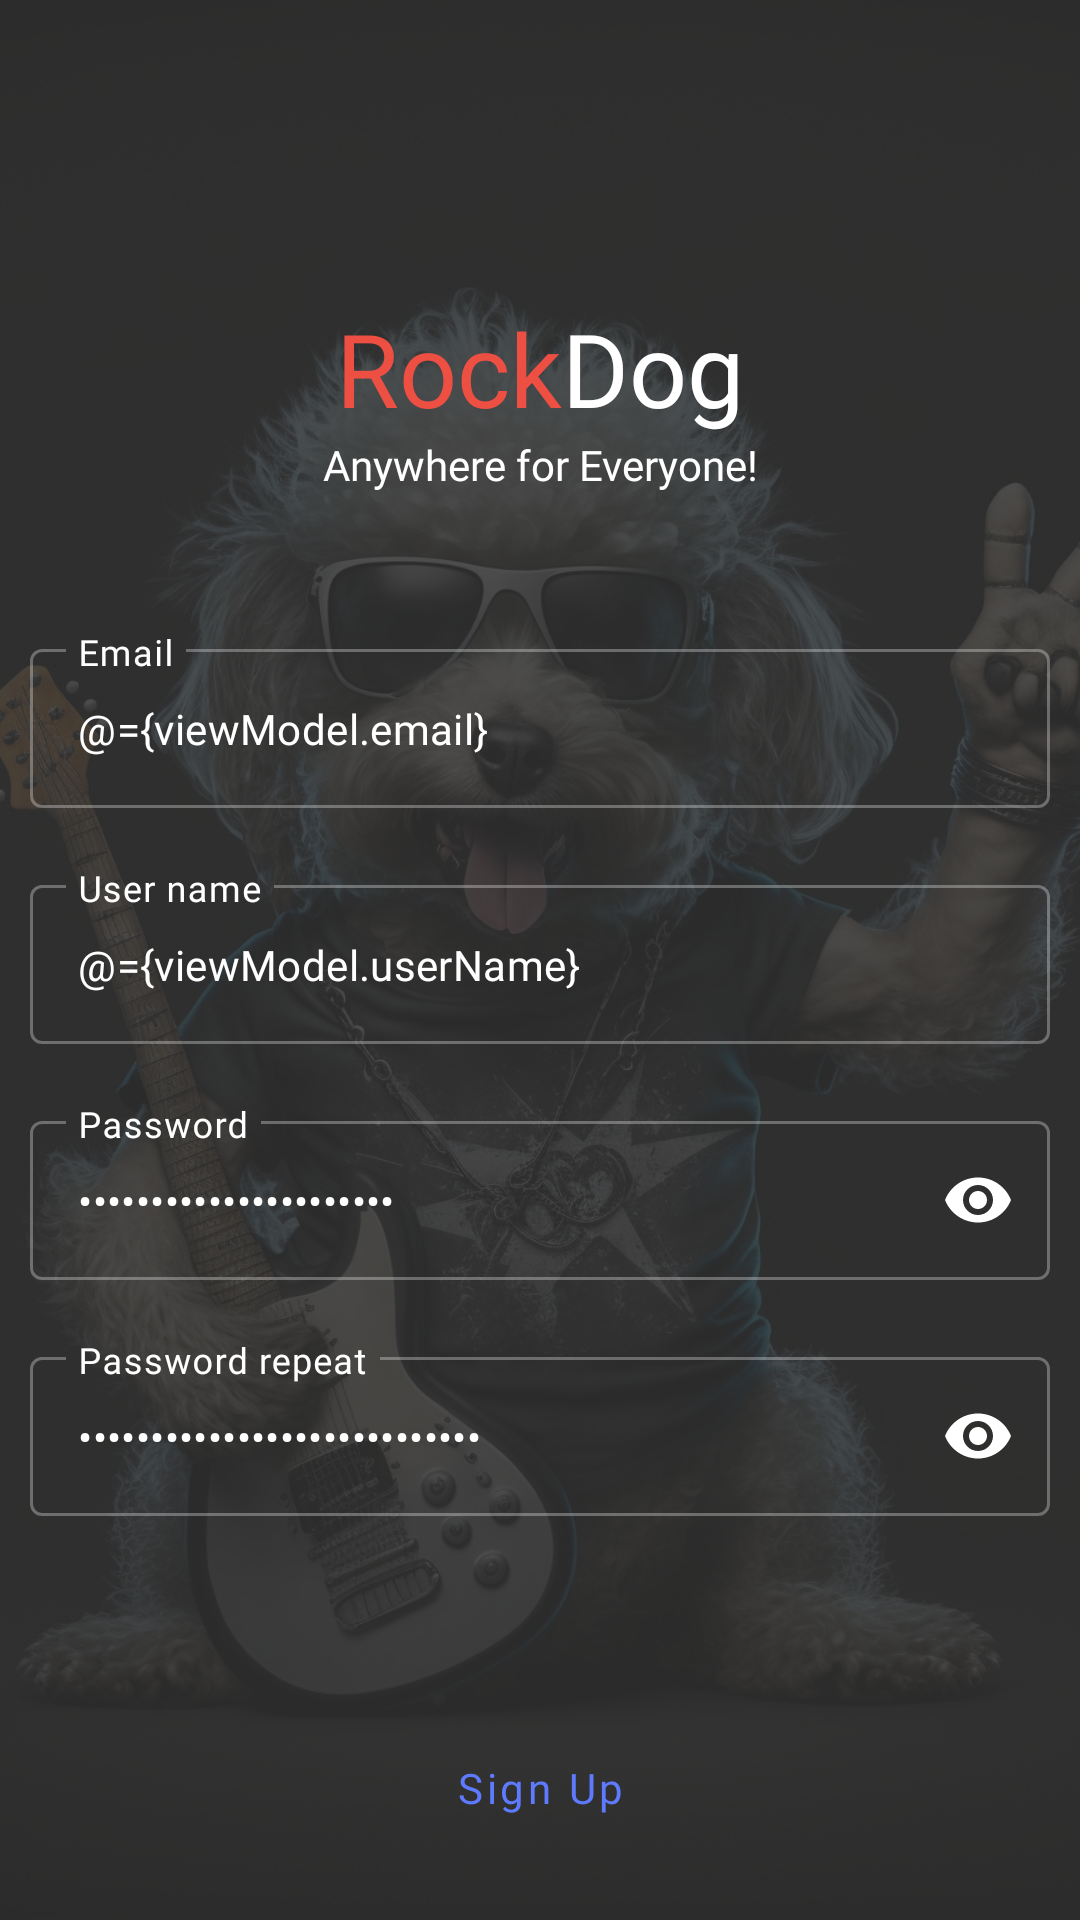

Here is an Android app screen rendered from its layout file. Give the layout XML and the strings, colors and styles it references.
<!-- AndroidManifest.xml: application theme splash_screen -->
<!-- res/layout/sign_up_fragment.xml -->
<?xml version="1.0" encoding="utf-8"?>
<layout xmlns:android="http://schemas.android.com/apk/res/android"
  xmlns:app="http://schemas.android.com/apk/res-auto">

  <data>

    <variable
      name="viewModel"
      type="el.ka.rockdog.viewModel.auth.SignUpViewModel" />

    <variable
      name="master"
      type="el.ka.rockdog.view.ui.auth.SignUpFragment" />
  </data>

  <androidx.constraintlayout.widget.ConstraintLayout
    android:layout_width="match_parent"
    android:layout_height="match_parent">

    <ImageView
      android:id="@+id/imageBg"
      android:layout_width="0dp"
      android:layout_height="0dp"
      android:scaleType="centerCrop"
      android:src="@drawable/bg"
      app:layout_constraintBottom_toBottomOf="parent"
      app:layout_constraintEnd_toEndOf="parent"
      app:layout_constraintStart_toStartOf="parent"
      app:layout_constraintTop_toTopOf="parent" />


    <View
      android:layout_width="0dp"
      android:layout_height="0dp"
      android:background="#DA333333"
      app:layout_constraintBottom_toBottomOf="@id/imageBg"
      app:layout_constraintEnd_toEndOf="@id/imageBg"
      app:layout_constraintHorizontal_bias="0.0"
      app:layout_constraintStart_toStartOf="@id/imageBg"
      app:layout_constraintTop_toTopOf="@id/imageBg"
      app:layout_constraintVertical_bias="0.0" />

    <View
      android:layout_width="0dp"
      android:layout_height="0dp"
      app:layout_constraintBottom_toBottomOf="@id/imageBg"
      app:layout_constraintEnd_toEndOf="@id/imageBg"
      app:layout_constraintStart_toStartOf="@id/imageBg" />

    <LinearLayout
      android:id="@+id/layoutAppTitle"
      android:layout_width="wrap_content"
      android:layout_height="wrap_content"
      android:layout_marginHorizontal="@dimen/app_padding"
      android:layout_marginTop="100dp"
      android:gravity="center"
      android:orientation="horizontal"
      app:layout_constraintEnd_toEndOf="parent"
      app:layout_constraintStart_toStartOf="parent"
      app:layout_constraintTop_toTopOf="parent">

      <TextView
        style="@style/text.big"
        android:layout_width="wrap_content"
        android:layout_height="wrap_content"
        android:fontFamily="@font/montserrat_extra_bold"
        android:text="@string/app_name_part_left"
        android:textColor="@color/accent_color" />

      <TextView
        style="@style/text.big"
        android:layout_width="wrap_content"
        android:layout_height="wrap_content"
        android:text="@string/app_name_part_right"
        android:textColor="@color/white" />
    </LinearLayout>


    <TextView
      android:id="@+id/textSubtitle"
      android:layout_width="wrap_content"
      android:layout_height="wrap_content"
      android:fontFamily="@font/nothing_you_could_do_regular"
      android:text="@string/tagline"
      android:textColor="@color/white"
      app:layout_constraintEnd_toEndOf="parent"
      app:layout_constraintStart_toStartOf="parent"
      app:layout_constraintTop_toBottomOf="@id/layoutAppTitle" />

    <LinearLayout
      android:layout_width="match_parent"
      android:layout_height="wrap_content"
      android:layout_marginHorizontal="@dimen/app_padding"
      android:orientation="vertical"
      app:layout_constraintBottom_toTopOf="@id/buttonRegistration"
      app:layout_constraintEnd_toEndOf="parent"
      app:layout_constraintStart_toStartOf="parent"
      app:layout_constraintTop_toBottomOf="@id/textSubtitle">

      <com.google.android.material.textfield.TextInputLayout
        android:id="@+id/fieldEmail"
        style="@style/FieldWrapper"
        android:layout_width="match_parent"
        android:layout_height="wrap_content"
        android:hint="@string/email"
        app:startIconDrawable="@drawable/ic_email">

        <com.google.android.material.textfield.TextInputEditText
          style="@style/FieldContent"
          android:imeOptions="actionNext"
          android:inputType="textEmailAddress"
          android:text="@={viewModel.email}" />
      </com.google.android.material.textfield.TextInputLayout>

      <com.google.android.material.textfield.TextInputLayout
        android:id="@+id/fieldUserName"
        style="@style/FieldWrapper"
        android:layout_width="match_parent"
        android:layout_height="wrap_content"
        android:hint="@string/userName"
        app:startIconDrawable="@drawable/ic_user">

        <com.google.android.material.textfield.TextInputEditText
          style="@style/FieldContent"
          android:imeOptions="actionNext"
          android:inputType="text"
          android:text="@={viewModel.userName}" />
      </com.google.android.material.textfield.TextInputLayout>

      <com.google.android.material.textfield.TextInputLayout
        android:id="@+id/fieldPassword"
        style="@style/FieldWrapper"
        android:layout_width="match_parent"
        android:layout_height="wrap_content"
        android:hint="@string/password"
        app:passwordToggleEnabled="true"
        app:passwordToggleTint="@color/on_second_color"
        app:startIconDrawable="@drawable/ic_lock">

        <com.google.android.material.textfield.TextInputEditText
          style="@style/FieldContent"
          android:imeOptions="actionNext"
          android:inputType="textPassword"
          android:text="@={viewModel.password}" />
      </com.google.android.material.textfield.TextInputLayout>

      <com.google.android.material.textfield.TextInputLayout
        style="@style/FieldWrapper"
        android:layout_width="match_parent"
        android:layout_height="wrap_content"
        android:hint="@string/password_repeat"
        app:passwordToggleEnabled="true"
        app:errorIconDrawable="@null"
        app:passwordToggleTint="@color/on_second_color"
        app:startIconDrawable="@drawable/ic_lock">

        <com.google.android.material.textfield.TextInputEditText
          style="@style/FieldContent"
          android:imeOptions="actionNext"
          android:inputType="textPassword"
          android:text="@={viewModel.passwordRepeat}" />
      </com.google.android.material.textfield.TextInputLayout>
    </LinearLayout>

    <com.google.android.material.button.MaterialButton
      android:id="@+id/buttonRegistration"
      style="@style/button.outline"
      android:layout_marginHorizontal="@dimen/app_padding"
      android:layout_marginBottom="20dp"
      android:onClick="@{() -> master.signUp()}"
      android:text="@string/register"
      app:backgroundTint="@null"
      app:layout_constraintBottom_toBottomOf="parent"
      app:layout_constraintEnd_toEndOf="parent"
      app:layout_constraintStart_toStartOf="parent" />
  </androidx.constraintlayout.widget.ConstraintLayout>
</layout>
<!-- resources referenced by this layout -->
<resources>
  <color name="accent_color">#EE4F43</color>
  <color name="on_second_color">#ffffff</color>
  <color name="white">#FFFFFFFF</color>
  <dimen name="app_padding">10dp</dimen>
  <!-- drawable bg: jpg bitmap (drawable, 449711 bytes) -->
  <string name="app_name_part_left">Rock</string>
  <string name="app_name_part_right">Dog</string>
  <string name="email">Email</string>
  <string name="password">Password</string>
  <string name="password_repeat">Password repeat</string>
  <string name="register">Sign Up</string>
  <string name="tagline">Anywhere for Everyone!</string>
  <string name="userName">User name</string>
  <style name="FieldContent">
      <item name="android:maxLines">1</item>
      <item name="android:textSize">14sp</item>
      <item name="android:textColor">@color/on_second_color</item>
      <item name="android:ellipsize">end</item>
      <item name="android:fontFamily">@font/montserrat_regular</item>
      <item name="android:layout_width">match_parent</item>
      <item name="android:layout_height">wrap_content</item>
    </style>
  <style name="FieldWrapper" parent="Widget.MaterialComponents.TextInputLayout.OutlinedBox">
      <item name="boxStrokeColor">@color/box_color</item>
      <item name="hintTextColor">@color/white</item>
      <item name="errorIconDrawable">@null</item>
      <item name="startIconTint">@color/white</item>
      <item name="android:textColorHint">@color/white</item>
      <item name="errorEnabled">true</item>
    </style>
  <style name="button.outline" parent="button">
      <item name="android:background">@drawable/button_wrapper</item>
      <item name="android:textColor">@color/primary_color_dark</item>
    </style>
  <style name="text.big" parent="text">
      <item name="android:textSize">34sp</item>
    </style>
  <style name="splash_screen" parent="Theme.MaterialComponents.Light.NoActionBar">
      <item name="android:windowBackground">@drawable/splash_screen</item>
      <item name="android:windowFullscreen">true</item>
    </style>
  <style name="button" parent="ThemeOverlay.Material3.Button">
      <item name="android:layout_width">0dp</item>
      <item name="android:layout_height">wrap_content</item>
      <item name="android:fontFamily">@font/montserrat_regular</item>
      <item name="android:shadowRadius">100</item>
      <item name="android:textAllCaps">false</item>
      <item name="android:clipToPadding">false</item>
    </style>
  <color name="primary_color_dark">#5E7BFF</color>
  <style name="text" parent="android:Widget.TextView">
      <item name="android:textColor">@color/second_color</item>
      <item name="android:layout_width">wrap_content</item>
      <item name="android:layout_height">wrap_content</item>
      <item name="android:fontFamily">@font/montserrat_regular</item>
    </style>
  <!-- drawable splash_screen (drawable) -->
  <?xml version="1.0" encoding="utf-8"?>
  <layer-list xmlns:android="http://schemas.android.com/apk/res/android">
    <item android:drawable="@color/white" />
    <item android:drawable="@drawable/music_player_icon_splash_screen" android:gravity="center" />
  </layer-list>
  <color name="second_color">#333333</color>
  <!-- drawable music_player_icon_splash_screen: png bitmap (drawable, 6301 bytes) -->
</resources>
